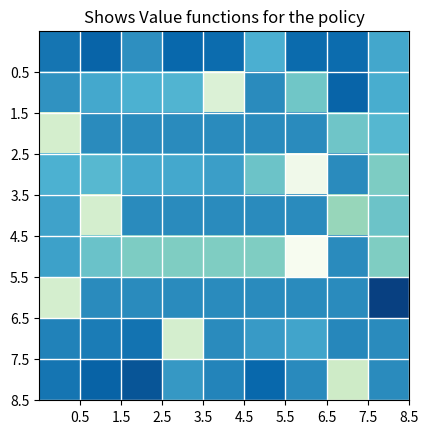
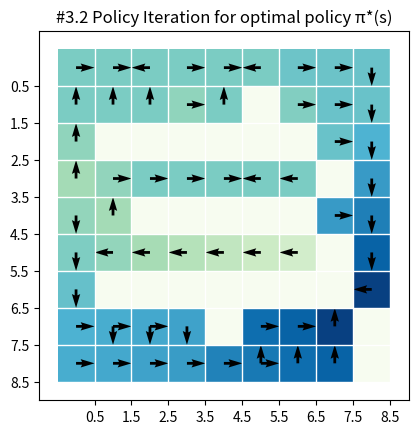
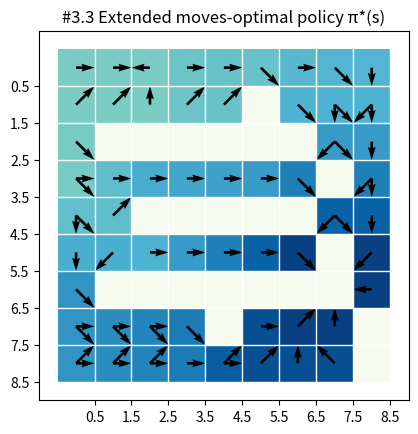
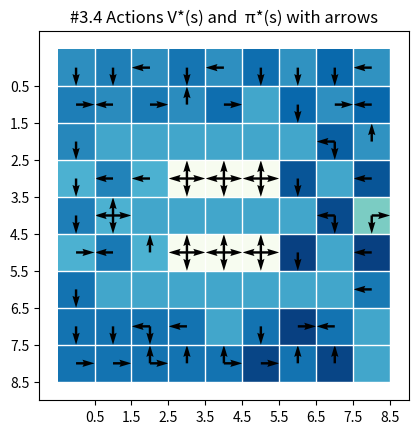

Source code (Python) for these figures, in order:

from itertools import product

import numpy as np
import matplotlib.pyplot as plt



class Agent:
     #Define each direction as up ,down ,right, left and diagonal moves
    north = np.array([-1, 0])
    south = np.array([1, 0])
    west = np.array([0, -1])
    east = np.array([0, 1])
    south_east = np.array([1, 1])
    south_west = np.array([1,-1])
    north_west = np.array([-1,-1])
    north_east = np.array([-1, 1])
to_the_east = np.array([[1, -1], [1, 1]])
to_the_west = to_the_east.T
class grid_world(object):
  
    
    def __init__(self):
        #building array for grid world
        self.array = np.array([['*', '*', '*', ' ', '*', '*', ' ', '*', '*'],
                               [' ', ' ', ' ', ' ', ' ', 'X', ' ', ' ', '*'],
                               [' ', 'X', 'X', 'X', 'X', 'X', 'X', ' ', ' '],
                               [' ', ' ', ' ', '*', '*', '*', ' ', 'X', ' '],
                               [' ', ' ', 'X', 'X', 'X', 'X', 'X', ' ', ' '],
                               [' ', ' ', ' ', ' ', ' ', ' ', ' ', 'X', ' '],
                               [' ', 'X', 'X', 'X', 'X', 'X', 'X', 'G', ' '],
                               [' ', '*', '*', '*', 'X', '*', '*', ' ', 'X'],
                               [' ', '*', '*', '*', ' ', '*', '*', ' ', 'X']])
        self.last_position = False
        self.directions = [Agent.north, Agent.east, Agent.south, Agent.west  ]
        self.diagonal = [Agent.north, Agent.east, Agent.south, Agent.west,
                         Agent.south_west,Agent.south_east,
                         Agent.north_east, Agent.north_west ]
        
    """ Calculate each next move with current state and action values. """
    def next_direction(self, position, next_move):
        if self.array[position[0], position[1]] == 'G':
            return position, 0.
        cell_update = position + next_move
        if (not cell_update[0] in range(0, 9) or not cell_update[1] in range(0, 9)):
            return position, -5. #attempt to live the grid
        if self.array[tuple(cell_update)] == ' ':
            position = cell_update
            return position, -1.
        if self.array[tuple(cell_update)] == 'X':
            return position, -20.#cell marked X, it will receive -20 points .
        if self.array[tuple(cell_update)] == '*':
            position = cell_update
            return position, 5. #a cell marked *, it will receive 5 points
        if self.array[tuple(cell_update)] == 'G':
            position = cell_update
            self.last_position = True
            return position, 100.#When it reaches cell G, it will receive 100 points and

""" Compute state and action and update them with using probabilities"""
class grid_env(grid_world):
    def next_direction(self, position, next_move):
        if self.array[tuple(position)] == 2:
            return [[1], [position], [0.]]
        next_cell_update = [np.dot(to_the_east, next_move), next_move, np.dot(to_the_west, next_move)]
        transition_prob = [0.15, 0.7, 0.15]
        position_prob = []
        points = []
        for new_position in next_cell_update:
            value, Q = super(grid_env, self).next_direction(position, new_position)
            position_prob.append(value)
            points.append(Q)
            return transition_prob, position_prob, points


def build_grid(grid, grph):  
    fig = plt.figure()
    fig_ax = fig.add_subplot(1,1,1)
    fig_ax.set_title(grph)
    fig_ax.set_xticks(np.arange(0.5,10.5,1))
    fig_ax.set_yticks(np.arange(0.5,9.5,1))
    fig_ax.grid(color='w', linestyle='-', linewidth=1)
    fig_ax.imshow(grid, interpolation='nearest', cmap='GnBu')
    return fig_ax


def policy_eval():
    """ Create policy from 3.1 and do iterative policy evaluation. """
   
    action_prob = [0.125, 0.625, 0.125, 0.125]# actions with probabilities
    data = grid_world()
    state_axis = np.zeros((9, 9))#initialize states
    threshold = .1
    prior_state = np.ones((9, 9))
   
    while np.abs(state_axis - prior_state).max() > threshold:
        for x, y in product(range(9), repeat=2):
            prior_state = state_axis.copy()
            if data.array[x, y] == 'X':
                continue
            updated_values = [data.next_direction(np.array([x, y]), next_move)
        for next_move in data.directions]#Updating states with directions
            Sum_Expectation = np.dot(action_prob,
                       [points_val + 0.9 * state_axis[position[0], position[1]]
                        for position, points_val in updated_values])
            state_axis[x, y] = Sum_Expectation
    print("\nExercise 3.1 Shows Value functions for the policy\n")
    print(state_axis)
    build_grid(state_axis, "Shows Value functions for the policy")

""" Exercise 3.2 """
""" solve value iteration with deterministic policy """
""" find the best action and update the state according to the cells """

def draw_graph(state_axis, grph, data):
    
    directions = []
    for x, y in product(range(9), repeat=2):
        if data.array[x, y] in ['X', 'G']:
            continue
       
        updated_values = [data.next_direction(np.array([x, y]), next_move)
                       for next_move in data.directions]
        best_value = [points_val + 0.9 * state_axis[position[0], position[1]]
                for position, points_val in updated_values]
        delta = max(best_value)
        max_a = np.where(np.array(best_value) == delta)
        directions.extend([[x, y, move[0], move[1]] for move in
                           np.array(data.directions)[max_a]])

    build_grid(state_axis, "#3.2 Policy Iteration for optimal policy π*(s)")
    directions = np.array(directions)
    plt.quiver(directions[:, 1], directions[:, 0], directions[
               :, 3], -directions[:, 2], pivot='tail', scale=20)
    plt.ylim(9, -1)
    plt.xlim(-1, 9)
    
#Deterministic policy with value iteration
def deterministic_policy():
     #initialize values
    data = grid_world()
    state_axis = np.zeros((9, 9))
    threshold = .1
    prior_state = np.ones((9, 9))
    while np.abs(prior_state - state_axis).max() > threshold:
        prior_state = state_axis.copy()
        for x, y in product(range(9), repeat=2):
            if data.array[x, y] == 'X':
                continue
            updated_values = [data.next_direction(np.array([x, y]), next_move)
                           for next_move in data.directions]
            Sum_Expectation= max([points_val + 0.9 * state_axis[position[0], position[1]]
                     for position, points_val in updated_values])
            state_axis[x, y] = Sum_Expectation

    print("\n Exercise 3.2 The optimal value V*(s) for each cell \n")
    print(state_axis)
    draw_graph(state_axis, "\n The optimal value V*(s) for each cell.", data)


""" Exercise 3.3 """
""" with using diagonal moves -calculate value iteration with deterministic policy """
""" find the best action and update the state according eight neighbouring cells """
def draw_diagonal(state_axis, grph, data):
    
    diagonal = []
    for x, y in product(range(9), repeat=2):
        if data.array[x, y] in ['X', 'G']:
            continue
       
        updated_values = [data.next_direction(np.array([x, y]), next_move)
                       for next_move in data.diagonal]
        best_value = [points_val + 0.9 * state_axis[position[0], position[1]]
                for position, points_val in updated_values]
        delta = max(best_value)
        max_a = np.where(np.array(best_value) == delta)
        diagonal.extend([[x, y, move[0], move[1]] for move in
                           np.array(data.diagonal)[max_a]])

    build_grid(state_axis, "#3.3 Extended moves-optimal policy π*(s)")
    diagonal = np.array(diagonal)
    plt.quiver(diagonal[:, 1], diagonal[:, 0], diagonal[
               :, 3], -diagonal[:, 2], pivot='tail', scale=20)
    plt.ylim(9, -1)
    plt.xlim(-1, 9)
    
def diagonal_policy():
     #initialize values
    data = grid_world()
    state_axis = np.zeros((9, 9))
    threshold = .1
    prior_state = np.ones((9, 9))
    while np.abs(prior_state - state_axis).max() > threshold:
        prior_state = state_axis.copy()
        for x, y in product(range(9), repeat=2):
            if data.array[x, y] == 'X':
                continue
            updated_values = [data.next_direction(np.array([x, y]), next_move)
                           for next_move in data.diagonal]
            Sum_Expectation= max([points_val + 0.9 * state_axis[position[0], position[1]]
                     for position, points_val in updated_values])
            state_axis[x, y] = Sum_Expectation

    print("\nExercise 3.3 The Value Iteration algorithm to compute the optimal value V*(s)\n")
    print(state_axis)
    draw_diagonal(state_axis, "with diagonal moves", data)


#Exercise 3.4
""" using non-deterministic poliy compute each state and action with using
    transition probabilities """
def draw_prob_model(state_axis, grph, data, get_reward):
   
    directions = []
    for x, y in product(range(9), repeat=2):
        if data.array[x, y] in ['X', 'G']:
            continue
        delta = max(get_reward[x, y, :])
        max_a = np.where(np.array(
            get_reward[x, y, :]) == delta)
        # make list of best actions to draw as arrow diagram
        directions.extend([[x, y, move[0], move[1]] for move in
                           np.array(data.directions)[max_a]])
    build_grid(state_axis, "#3.4 Actions V*(s) and  π*(s) with arrows")
    directions = np.array(directions)
    plt.quiver(directions[:, 1], directions[:, 0], directions[
               :, 3], -directions[:, 2], pivot='tail', scale=20)
    plt.ylim(9, -1)
    plt.xlim(-1, 9)


def prob_model():
    data = grid_env()
    state_axis = np.zeros((9, 9))
    get_reward = np.zeros((9, 9, 4))
    threshold = .1
    prior_state = np.ones((9, 9))
    while np.abs(prior_state - state_axis).max() > threshold:
        prior_state = state_axis.copy()
        for x, y in product(range(9), repeat=2):
            if data.array[x, y] == 'X':
                continue 
            updated_values = [data.next_direction(np.array([x, y]), next_move)
                           for next_move in data.directions]
            prob_value, positions, total_points = zip(*updated_values)
            sum_v = [[state_axis[value[0], value[1]] for value in position_prob]
                          for position_prob in positions]
            Total_outcome= [(probs * (points + 0.9 * np.array(values))).sum()
                 for probs, values, points
                 in zip(prob_value, sum_v, total_points)]
            get_reward[x, y, :] = Total_outcome
            state_axis[x, y] = max(Total_outcome)
    print("\nExercise 3.4 with probablities of  return\n")
    print(state_axis)
    #build_grid(state_axis, "# 3.4 Value iteration")
    draw_prob_model(state_axis, "with Transition probabilities",data, get_reward)



    

if __name__ == "__main__":
    
    policy_eval()
    deterministic_policy()
    diagonal_policy()
    prob_model()
    plt.show()
